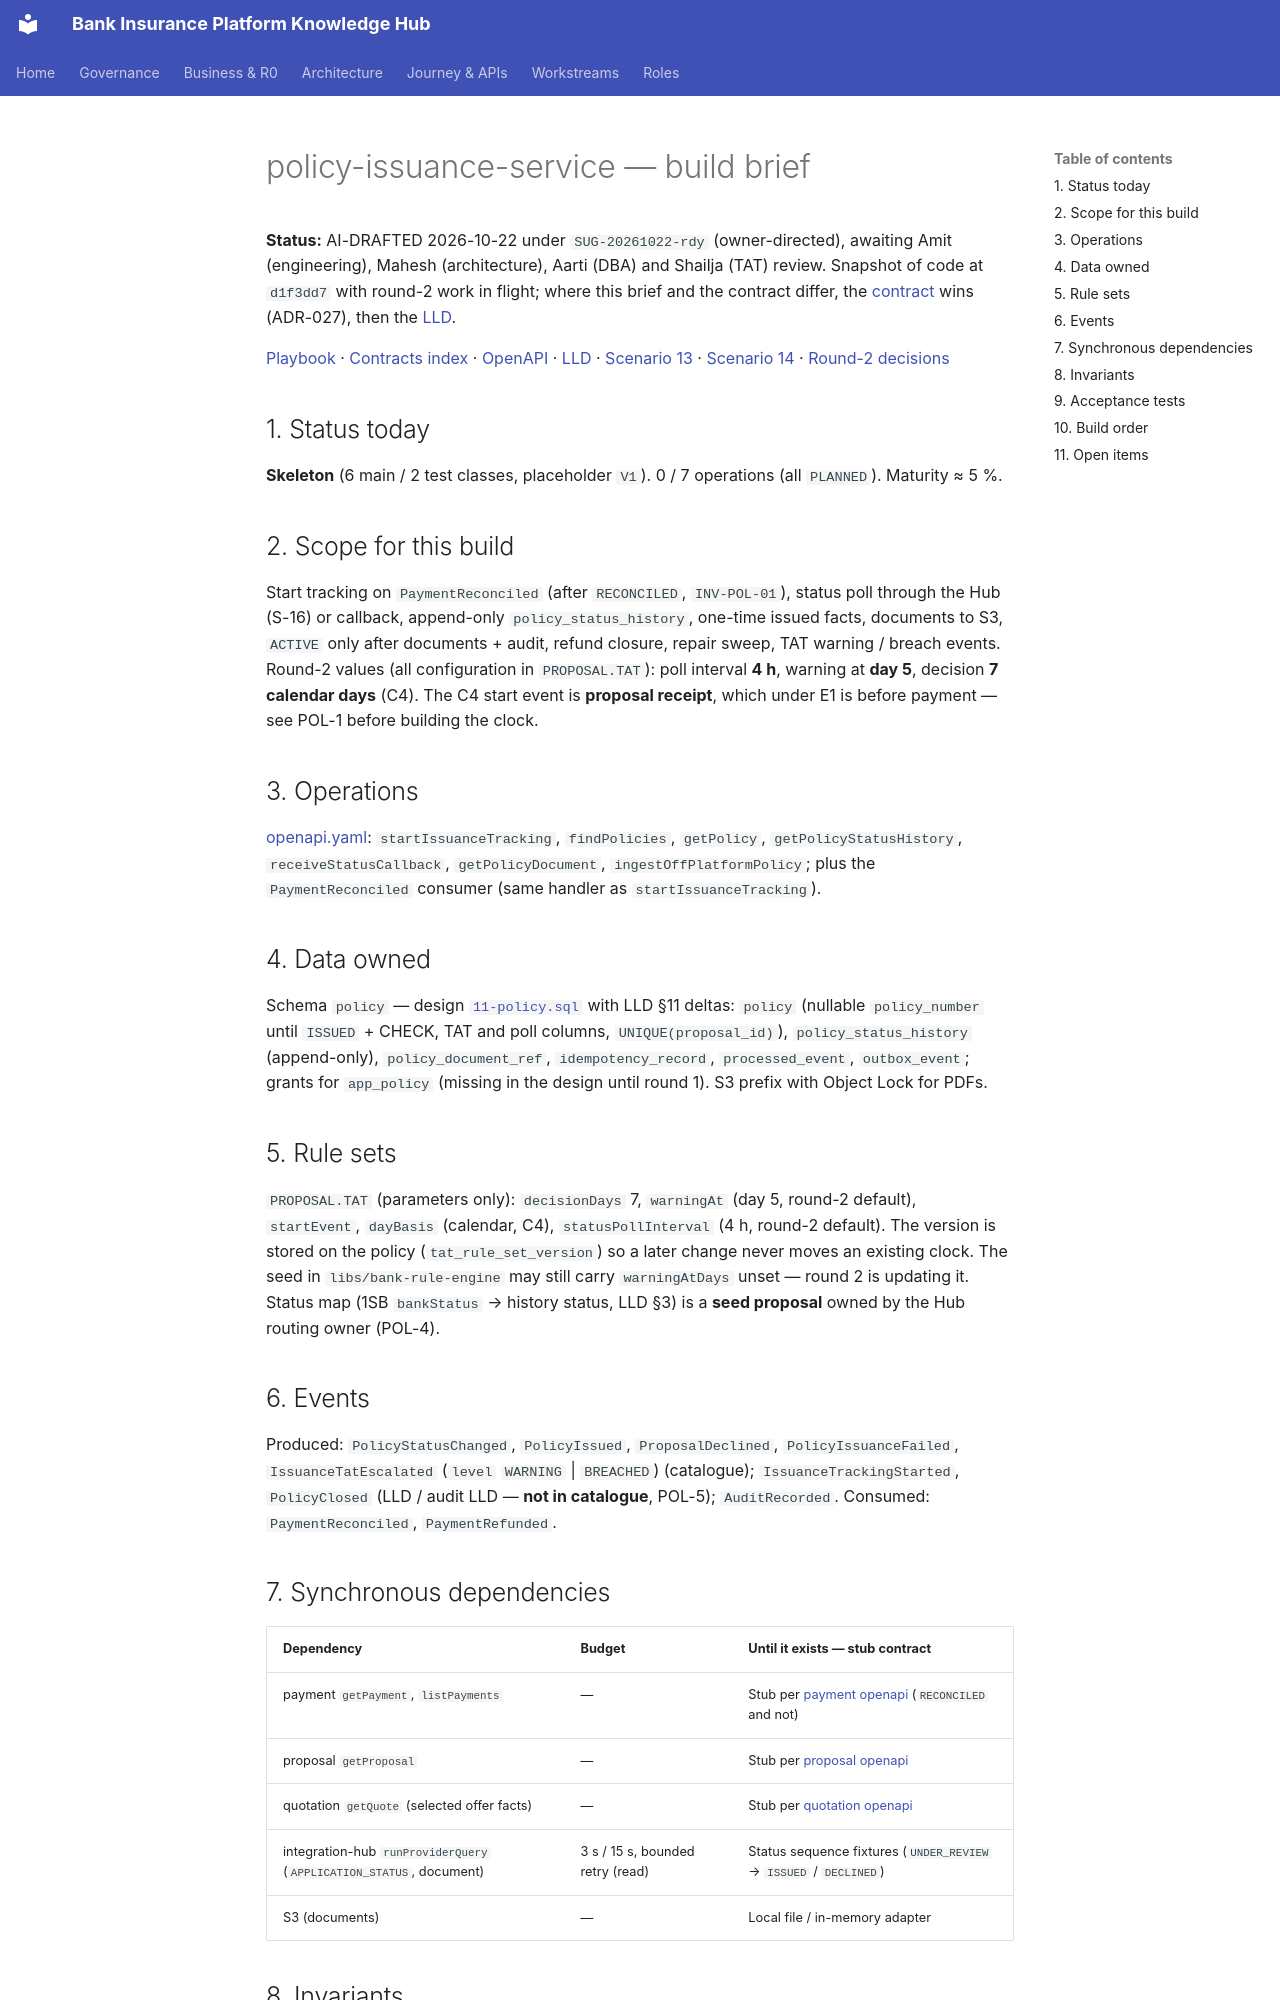

repository: Mahesh38/bank-insurance-platform · page: platform/contracts/policy-issuance-service/BUILD-BRIEF/index.html · generator: mkdocs

# policy-issuance-service — build brief

**Status:** AI-DRAFTED 2026-10-22 under `SUG-20261022-rdy` (owner-directed), awaiting Amit (engineering), Mahesh (architecture), Aarti (DBA) and Shailja (TAT) review.
Snapshot of code at `d1f3dd7` with round-2 work in flight; where this brief and the contract differ, the [contract](./openapi.yaml) wins (ADR-027), then the [LLD](./LLD.md).

[Playbook](../BUILD-PLAYBOOK.md) · [Contracts index](../README.md) · [OpenAPI](./openapi.yaml) · [LLD](./LLD.md) ·
[Scenario 13](../../api-reference/scenarios/13-policy-issuance-and-sold.md) · [Scenario 14](../../api-reference/scenarios/14-provider-status-sync.md) ·
[Round-2 decisions](../../architecture-review/DECISIONS-2026-10-22.md)

## 1. Status today

**Skeleton** (6 main / 2 test classes, placeholder `V1`). 0 / 7 operations (all `PLANNED`).
Maturity ≈ 5 %.

## 2. Scope for this build

Start tracking on `PaymentReconciled` (after `RECONCILED`, `INV-POL-01`), status poll through the Hub
(S-16) or callback, append-only `policy_status_history`, one-time issued facts, documents to S3,
`ACTIVE` only after documents + audit, refund closure, repair sweep, TAT warning / breach events.
Round-2 values (all configuration in `PROPOSAL.TAT`): poll interval **4 h**, warning at **day 5**,
decision **7 calendar days** (C4). The C4 start event is **proposal receipt**, which under E1 is
before payment — see POL-1 before building the clock.

## 3. Operations

[openapi.yaml](./openapi.yaml): `startIssuanceTracking`, `findPolicies`, `getPolicy`,
`getPolicyStatusHistory`, `receiveStatusCallback`, `getPolicyDocument`, `ingestOffPlatformPolicy`;
plus the `PaymentReconciled` consumer (same handler as `startIssuanceTracking`).

## 4. Data owned

Schema `policy` — design [`11-policy.sql`](../../data-architecture/schemas/11-policy.sql) with LLD
§11 deltas: `policy` (nullable `policy_number` until `ISSUED` + CHECK, TAT and poll columns,
`UNIQUE(proposal_id)`), `policy_status_history` (append-only), `policy_document_ref`,
`idempotency_record`, `processed_event`, `outbox_event`; grants for `app_policy` (missing in the
design until round 1). S3 prefix with Object Lock for PDFs.

## 5. Rule sets

`PROPOSAL.TAT` (parameters only): `decisionDays` 7, `warningAt` (day 5, round-2 default),
`startEvent`, `dayBasis` (calendar, C4), `statusPollInterval` (4 h, round-2 default). The version is
stored on the policy (`tat_rule_set_version`) so a later change never moves an existing clock. The
seed in `libs/bank-rule-engine` may still carry `warningAtDays` unset — round 2 is updating it.
Status map (1SB `bankStatus` → history status, LLD §3) is a **seed proposal** owned by the Hub
routing owner (POL-4).

## 6. Events

Produced: `PolicyStatusChanged`, `PolicyIssued`, `ProposalDeclined`, `PolicyIssuanceFailed`,
`IssuanceTatEscalated` (`level` `WARNING` | `BREACHED`) (catalogue); `IssuanceTrackingStarted`,
`PolicyClosed` (LLD / audit LLD — **not in catalogue**, POL-5); `AuditRecorded`.
Consumed: `PaymentReconciled`, `PaymentRefunded`.
